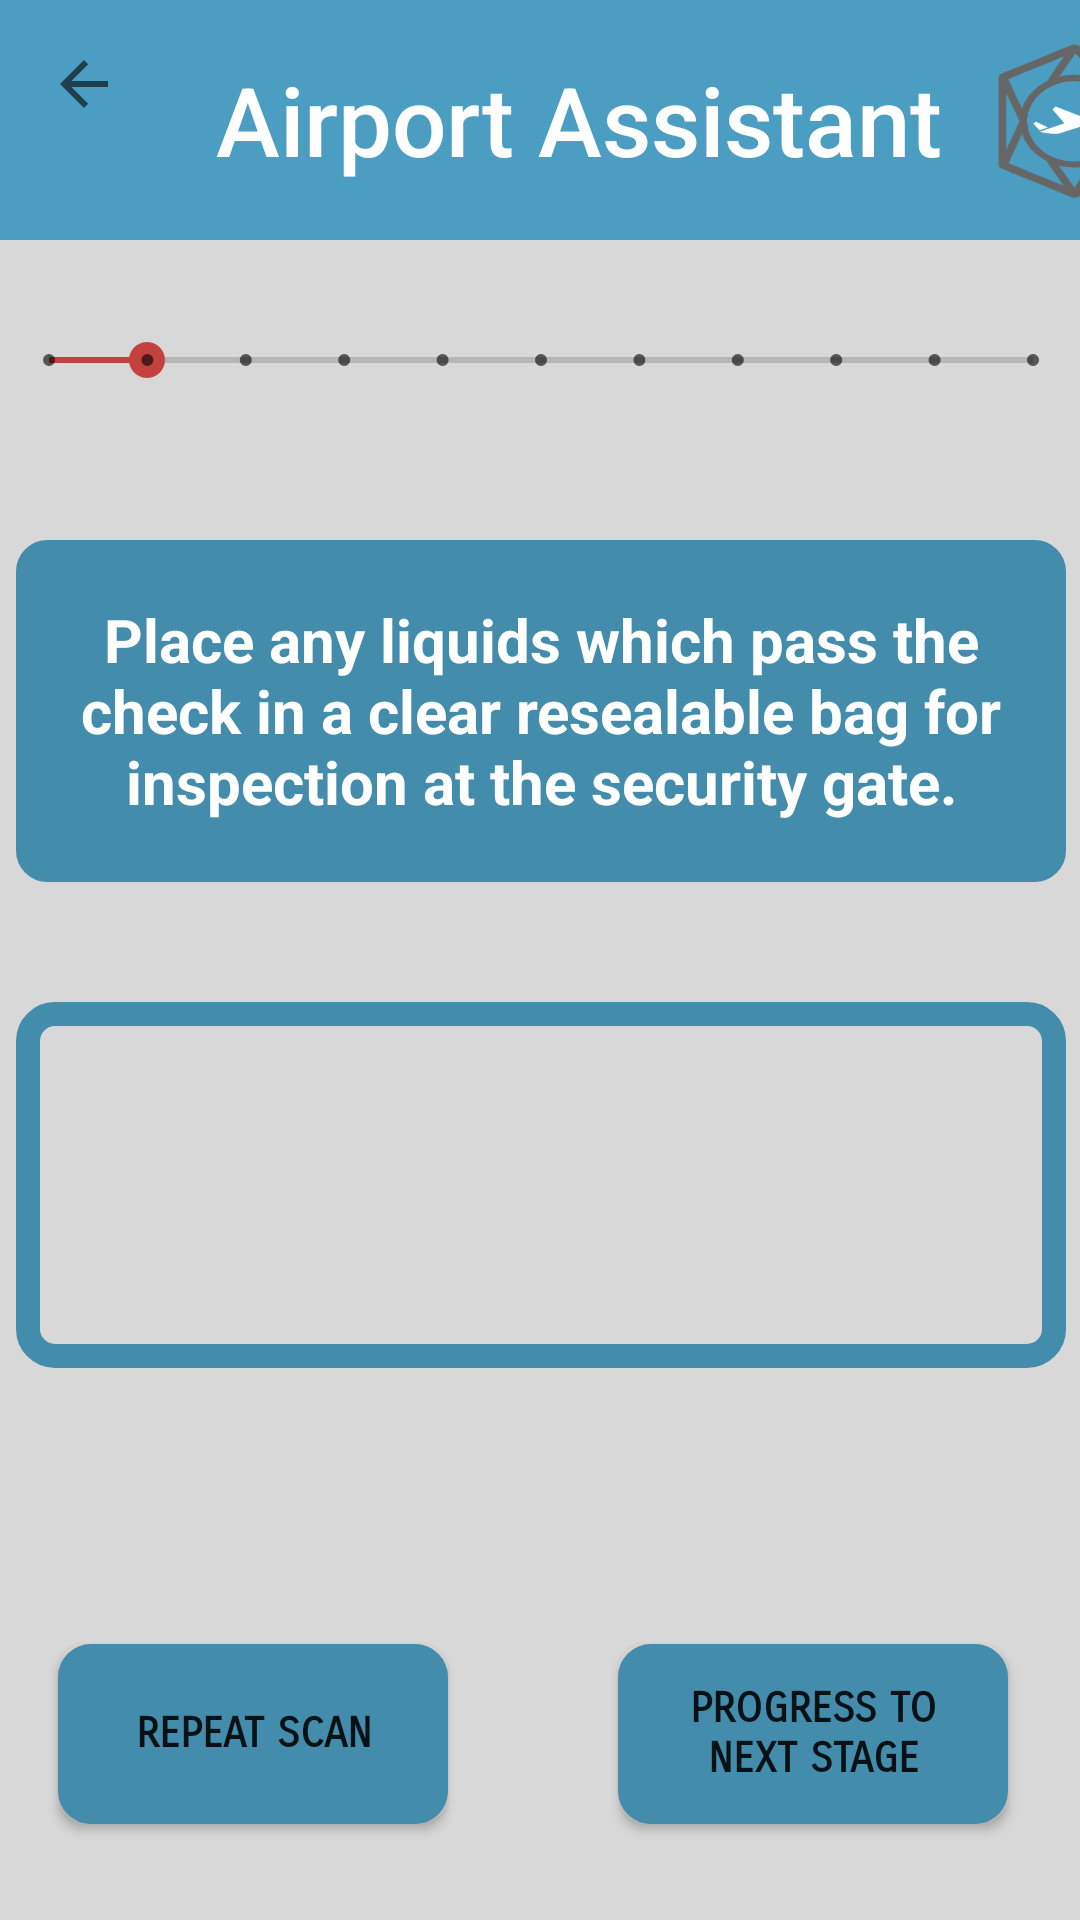

Reconstruct the res/layout file that produces this screen, plus the resources it refers to.
<!-- AndroidManifest.xml: application theme AppTheme -->
<!-- res/layout/activity_security_ar_cyclinder_results.xml -->
<?xml version="1.0" encoding="utf-8"?>
<android.support.constraint.ConstraintLayout
        xmlns:android="http://schemas.android.com/apk/res/android"
        xmlns:tools="http://schemas.android.com/tools"
        xmlns:app="http://schemas.android.com/apk/res-auto"
        android:background="@color/colorBackground"
        android:layout_width="match_parent"
        android:layout_height="match_parent"
        tools:context="com.example.shaum.airportassistant.MainActivity">

    <android.support.v7.widget.Toolbar
            android:id="@+id/toolbar"
            android:layout_height="80dp"
            android:layout_width="match_parent"
            android:background="@color/colorPrimary"
            app:navigationIcon="?attr/homeAsUpIndicator"
            app:layout_constraintEnd_toEndOf="parent"
            app:layout_constraintStart_toStartOf="parent"
            app:layout_constraintHorizontal_bias="0.0"
            app:layout_constraintTop_toTopOf="parent">


        <TextView
                android:layout_width="wrap_content"
                android:layout_height="wrap_content"
                android:textAppearance="@style/Toolbar.TitleText"
                android:layout_gravity="left"
                android:text="Airport Assistant"
                android:textSize="32dp"
                android:textColor="@color/colorActionBar"
                android:id="@+id/toolbar_title" />

        <Button
                android:text=""
                android:background="@drawable/smalllogo"
                android:layout_width="60dp"
                android:layout_height="60dp"
                android:id="@+id/btlogo" app:layout_constraintEnd_toEndOf="parent"
                android:layout_marginStart="30dp"/>


    </android.support.v7.widget.Toolbar>

    <SeekBar
            style="@style/Widget.AppCompat.SeekBar.Discrete"
            android:layout_width="360dp"
            android:layout_height="40dp"
            android:max="10"
            android:progress="1"
            android:id="@+id/progressBar"
            android:layout_alignParentTop="true" android:layout_centerHorizontal="true"
            app:layout_constraintEnd_toEndOf="parent"
            android:layout_marginEnd="8dp" app:layout_constraintStart_toStartOf="parent"
            android:layout_marginStart="8dp" app:layout_constraintTop_toTopOf="parent" android:layout_marginTop="100dp"
            app:layout_constraintHorizontal_bias="0.485"/>


    <TextView
            android:text="Place any liquids which pass the check in a clear resealable bag for inspection at the security gate."
            android:layout_width="350dp"
            android:layout_height="114dp"
            android:textColor="@color/colorActionBar"
            android:textStyle="bold"
            android:gravity="center"
            android:textSize="20sp"
            android:background="@drawable/textview_border_bb"
            android:id="@+id/tvPassFailStatus"
            android:layout_below="@+id/progressBar"
            android:layout_centerHorizontal="true"
            app:layout_constraintEnd_toEndOf="parent" android:layout_marginEnd="8dp"
            app:layout_constraintStart_toStartOf="parent" android:layout_marginStart="8dp"
            android:layout_marginTop="40dp" app:layout_constraintTop_toBottomOf="@+id/progressBar"
            app:layout_constraintHorizontal_bias="0.488" android:layout_marginBottom="8dp"
            app:layout_constraintBottom_toTopOf="@+id/tvARResults" app:layout_constraintVertical_bias="0.0"/>


    <TextView
            android:text=""
            android:layout_width="350dp"
            android:layout_height="122dp"
            android:textColor="@color/colorDefaultText"
            android:background="@drawable/textview_border_b"
            android:textStyle="bold"
            android:gravity="center"
            android:textSize="25sp"
            android:id="@+id/tvARResults"
            android:layout_below="@+id/airlineBagDimensions"
            android:layout_alignStart="@+id/airlineBagDimensions"
            app:layout_constraintEnd_toEndOf="parent" android:layout_marginEnd="8dp"
            app:layout_constraintStart_toStartOf="parent" android:layout_marginStart="8dp"
            android:layout_marginTop="40dp" app:layout_constraintTop_toBottomOf="@+id/airlineBagDimensions"
            app:layout_constraintHorizontal_bias="0.488" app:layout_constraintBottom_toBottomOf="parent"
            android:layout_marginBottom="184dp" app:layout_constraintVertical_bias="0.0"/>

    <Button
            android:text="Progress to next stage"
            android:layout_width="130dp"
            android:layout_height="60dp"
            android:background="@drawable/buttons_general"
            android:id="@+id/btProgress"
            android:fontFamily="sans-serif-smallcaps"
            android:textStyle="bold"
            android:layout_alignParentBottom="true"
            android:layout_alignEnd="@+id/progressBar"
            android:layout_marginEnd="24dp" app:layout_constraintEnd_toEndOf="parent" android:layout_marginTop="56dp"
            app:layout_constraintTop_toBottomOf="@+id/passFailStatus" app:layout_constraintBottom_toBottomOf="parent"
            android:layout_marginBottom="32dp"/>

    <Button
            android:text="Repeat Scan"
            android:layout_width="130dp"
            android:layout_height="60dp"
            android:background="@drawable/buttons_general"
            android:id="@+id/btRepeatScan"
            android:fontFamily="sans-serif-smallcaps"
            android:textStyle="bold"
            android:layout_alignTop="@+id/btProgress"
            android:layout_alignStart="@+id/progressBar"
            app:layout_constraintStart_toStartOf="parent" android:layout_marginStart="8dp"
            android:layout_marginTop="56dp" app:layout_constraintTop_toBottomOf="@+id/passFailStatus"
            app:layout_constraintEnd_toStartOf="@+id/btProgress" android:layout_marginEnd="8dp"
            app:layout_constraintHorizontal_bias="0.188" app:layout_constraintBottom_toBottomOf="parent"
            android:layout_marginBottom="32dp"/>

</android.support.constraint.ConstraintLayout>
<!-- resources referenced by this layout -->
<resources>
  <color name="colorActionBar">#FFFFFF</color>
  <color name="colorBackground">#D8D8D8</color>
  <color name="colorDefaultText">#414141</color>
  <color name="colorPrimary">#4B9EC1</color>
  <!-- drawable buttons_general (drawable-hdpi) -->
  <?xml version="1.0" encoding="utf-8"?>
  <shape xmlns:android="http://schemas.android.com/apk/res/android"
         android:shape="rectangle">
  
      // The width and color of the border
      <stroke
              android:width="4dp"
              android:color="#438CAB" />
  
      <solid
              android:color="#438CAB"/>
  
      // The desired corner radius. reduce it to keep it less rounded
      <corners android:radius="9dp" />
  
      // Add your desired padding
      <padding
              android:left="20dp"
              android:top="10dp"
              android:right="20dp"
              android:bottom="10dp"    >
      </padding>
  
  </shape>
  <!-- drawable smalllogo: png bitmap (drawable-hdpi, 52669 bytes) -->
  <!-- drawable textview_border_b (drawable) -->
  <?xml version="1.0" encoding="utf-8"?>
  <shape xmlns:android="http://schemas.android.com/apk/res/android"
         android:shape="rectangle">
      <stroke
              android:width="8dp"
              android:color="@color/colorButton"/>
  
      // The desired corner radius. reduce it to keep it less rounded
      <corners android:radius="9dp" />
  
      // Add your desired padding
      <padding
              android:left="20dp"
              android:top="10dp"
              android:right="20dp"
              android:bottom="10dp"    >
      </padding>
  </shape>
  <!-- drawable textview_border_bb (drawable) -->
  <?xml version="1.0" encoding="utf-8"?>
  <shape xmlns:android="http://schemas.android.com/apk/res/android"
         android:shape="rectangle">
      <stroke
              android:width="3dp"
              android:color="@color/colorButton"/>
      <solid
              android:color="@color/colorButton"/>
  
      // The desired corner radius. reduce it to keep it less rounded
      <corners android:radius="9dp" />
  
      // Add your desired padding
      <padding
              android:left="10dp"
              android:top="5dp"
              android:right="10dp"
              android:bottom="5dp"    >
      </padding>
  </shape>
  <style name="Toolbar.TitleText" parent="TextAppearance.Widget.AppCompat.Toolbar.Title">
          <item name="android:textSize">15sp</item>
      </style>
  <style name="AppTheme" parent="Theme.AppCompat.Light.NoActionBar">
          
          <item name="colorPrimary">@color/colorPrimary</item>
          <item name="colorPrimaryDark">@color/colorPrimaryDark</item>
          <item name="colorAccent">@color/colorAccent</item>
          <item name="android:fontFamily">sans-serif-condensed</item>
          <item name="android:textSize">14sp</item>
      </style>
  <color name="colorButton">#438CAB</color>
  <color name="colorPrimaryDark">#438CAB</color>
  <color name="colorAccent">#C3423F</color>
</resources>
